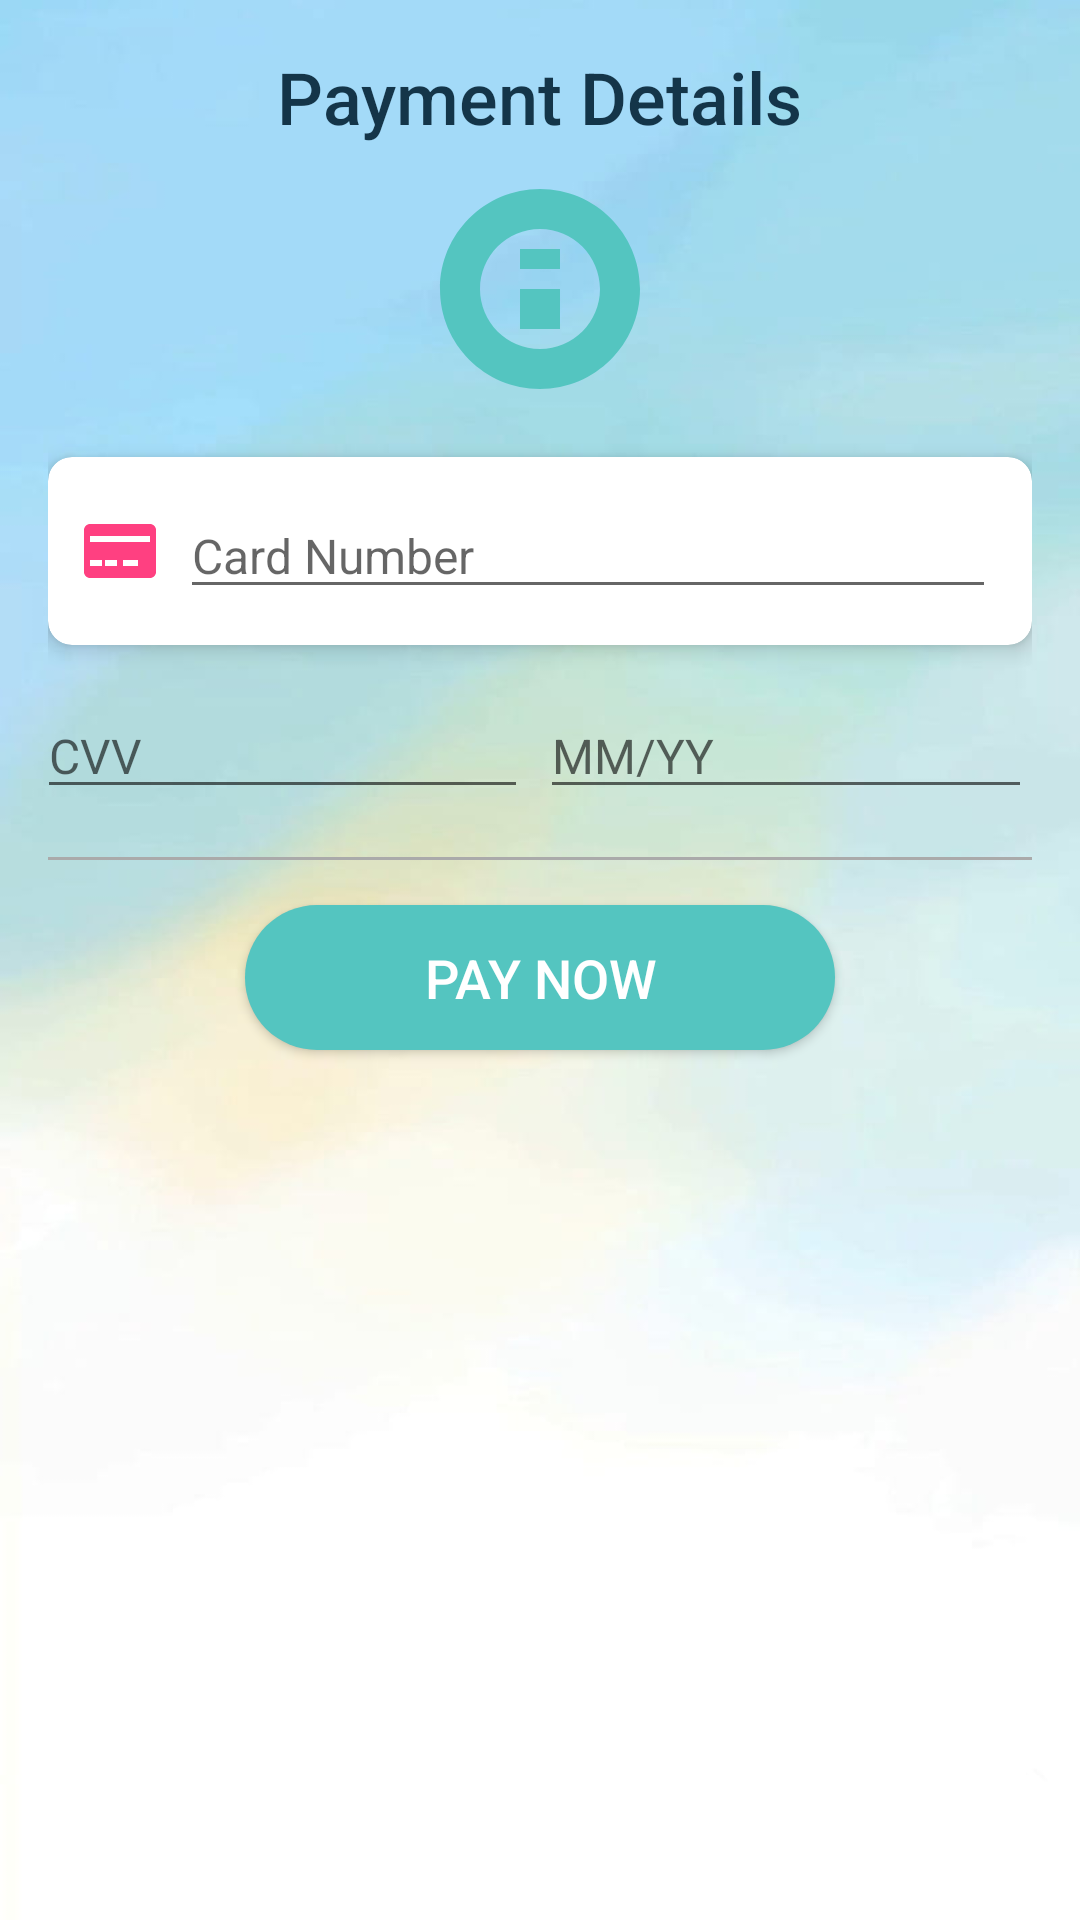

Reconstruct the res/layout file that produces this screen, plus the resources it refers to.
<!-- AndroidManifest.xml: application theme Theme.ZenKart -->
<!-- res/layout/activity_payment.xml -->
<?xml version="1.0" encoding="utf-8"?>
<layout xmlns:tools="http://schemas.android.com/tools"
    xmlns:android="http://schemas.android.com/apk/res/android"
    xmlns:app="http://schemas.android.com/apk/res-auto">

    <androidx.constraintlayout.widget.ConstraintLayout
        android:layout_width="match_parent"
        android:layout_height="match_parent"
        android:padding="16dp"
        android:background="@drawable/ic_bg">

        
        <TextView
            android:id="@+id/paymentTitle"
            android:layout_width="wrap_content"
            android:layout_height="wrap_content"
            android:text="Payment Details"
            android:textSize="24sp"
            android:textColor="@color/colorPrimary"
            android:fontFamily="sans-serif-medium"
            app:layout_constraintTop_toTopOf="parent"
            app:layout_constraintStart_toStartOf="parent"
            app:layout_constraintEnd_toEndOf="parent"
            android:layout_marginBottom="16dp" />

        
        <ImageView
            android:id="@+id/paymentLogo"
            android:layout_width="80dp"
            android:layout_height="80dp"
            android:src="@drawable/ic_payment_logo"
            android:layout_marginTop="8dp"
            app:layout_constraintTop_toBottomOf="@id/paymentTitle"
            app:layout_constraintStart_toStartOf="parent"
            app:layout_constraintEnd_toEndOf="parent" />

        
        <androidx.cardview.widget.CardView
            android:id="@+id/cardNumberCardView"
            android:layout_width="match_parent"
            android:layout_height="wrap_content"
            app:layout_constraintTop_toBottomOf="@id/paymentLogo"
            app:layout_constraintStart_toStartOf="parent"
            app:layout_constraintEnd_toEndOf="parent"
            app:cardCornerRadius="8dp"
            app:cardElevation="4dp"
            android:layout_marginTop="16dp">

            <androidx.constraintlayout.widget.ConstraintLayout
                android:layout_width="match_parent"
                android:layout_height="wrap_content"
                android:padding="12dp">

                <ImageView
                    android:id="@+id/cardIcon"
                    android:layout_width="24dp"
                    android:layout_height="24dp"
                    android:src="@drawable/ic_credit_card"
                    app:layout_constraintTop_toTopOf="parent"
                    app:layout_constraintBottom_toBottomOf="parent"
                    app:layout_constraintStart_toStartOf="parent" />

                <EditText
                    android:id="@+id/cardNumberEditText"
                    android:layout_width="0dp"
                    android:layout_height="wrap_content"
                    android:hint="Card Number"
                    android:inputType="number"
                    android:layout_marginStart="8dp"
                    android:textSize="16sp"
                    app:layout_constraintStart_toEndOf="@id/cardIcon"
                    app:layout_constraintEnd_toEndOf="parent"
                    app:layout_constraintTop_toTopOf="parent"
                    app:layout_constraintBottom_toBottomOf="parent" />

            </androidx.constraintlayout.widget.ConstraintLayout>
        </androidx.cardview.widget.CardView>

        
        <androidx.constraintlayout.widget.ConstraintLayout
            android:id="@+id/cvvExpirationLayout"
            android:layout_width="match_parent"
            android:layout_height="wrap_content"
            android:layout_marginTop="16dp"
            app:layout_constraintTop_toBottomOf="@id/cardNumberCardView"
            app:layout_constraintStart_toStartOf="parent"
            app:layout_constraintEnd_toEndOf="parent">

            <EditText
                android:id="@+id/cvvEditText"
                android:layout_width="0dp"
                android:layout_height="wrap_content"
                android:hint="CVV"
                android:inputType="number"
                android:textSize="16sp"
                android:layout_marginEnd="8dp"
                app:layout_constraintWidth_percent="0.5"
                app:layout_constraintTop_toTopOf="parent"
                app:layout_constraintStart_toStartOf="parent"
                app:layout_constraintEnd_toStartOf="@id/expirationEditText" />

            <EditText
                android:id="@+id/expirationEditText"
                android:layout_width="0dp"
                android:layout_height="wrap_content"
                android:hint="MM/YY"
                android:inputType="date"
                android:textSize="16sp"
                app:layout_constraintWidth_percent="0.5"
                app:layout_constraintTop_toTopOf="parent"
                app:layout_constraintEnd_toEndOf="parent" />

        </androidx.constraintlayout.widget.ConstraintLayout>

        
        <View
            android:layout_width="match_parent"
            android:layout_height="1dp"
            android:background="@android:color/darker_gray"
            app:layout_constraintTop_toBottomOf="@id/cvvExpirationLayout"
            android:layout_marginTop="16dp"/>

        
        <androidx.appcompat.widget.AppCompatButton
            android:id="@+id/payNowButton"
            android:layout_width="0dp"
            android:layout_height="wrap_content"
            android:text="Pay Now"
            android:textSize="18sp"
            android:textColor="@android:color/white"
            android:layout_marginTop="32dp"
            android:backgroundTint="@null"
            app:layout_constraintWidth_percent="0.6"
            app:layout_constraintTop_toBottomOf="@id/cvvExpirationLayout"
            app:layout_constraintStart_toStartOf="parent"
            app:layout_constraintEnd_toEndOf="parent"
            android:padding="12dp"
            android:background="@drawable/rounded_button_background" />

    </androidx.constraintlayout.widget.ConstraintLayout>
</layout>
<!-- resources referenced by this layout -->
<resources>
  <color name="colorPrimary">#143549</color>
  <!-- drawable ic_bg: jpg bitmap (drawable, 17900 bytes) -->
  <!-- drawable ic_credit_card (drawable) -->
  <vector xmlns:android="http://schemas.android.com/apk/res/android"
      android:width="24dp"
      android:height="24dp"
      android:viewportWidth="24"
      android:viewportHeight="24">
  
      
      <path
          android:fillColor="#FF4081"
          android:pathData="M2,3h20c1.1,0 2,0.9 2,2v14c0,1.1 -0.9,2 -2,2H2c-1.1,0 -2,-0.9 -2,-2V5c0,-1.1 0.9,-2 2,-2zM22,7H2v2h20V7zM2,17h4v-2H2v2zm5,0h4v-2H7v2zm6,0h5v-2h-5v2z" />
  
  </vector>
  <!-- drawable ic_payment_logo (drawable) -->
  <?xml version="1.0" encoding="utf-8"?>
  <vector xmlns:android="http://schemas.android.com/apk/res/android"
      android:width="80dp"
      android:height="80dp"
      android:viewportWidth="24"
      android:viewportHeight="24">
      <path
          android:fillColor="@color/colorAccent"
          android:pathData="M12,2C6.48,2 2,6.48 2,12s4.48,10 10,10 10,-4.48 10,-10S17.52,2 12,2zM12,18c-3.31,0 -6,-2.69 -6,-6s2.69,-6 6,-6 6,2.69 6,6S15.31,18 12,18zM10,8h4v2h-4V8zM10,12h4v4h-4v-4z"/>
  </vector>
  <!-- drawable rounded_button_background (drawable) -->
  <shape xmlns:android="http://schemas.android.com/apk/res/android">
      <solid android:color="@color/colorAccent"/>
      <corners android:radius="24dp"/>
      <padding android:left="16dp" android:top="10dp" android:right="16dp" android:bottom="10dp"/>
      <shadow android:radius="8dp" android:color="#80000000"/>
  </shape>
  <style name="Theme.ZenKart" parent="Theme.MaterialComponents.DayNight.NoActionBar">
          
          <item name="colorPrimary">@color/purple_500</item>
          <item name="colorPrimaryVariant">@color/purple_700</item>
          <item name="colorOnPrimary">@color/white</item>
          
          <item name="colorSecondary">@color/teal_200</item>
          <item name="colorSecondaryVariant">@color/teal_700</item>
          <item name="colorOnSecondary">@color/black</item>
          
          <item name="android:statusBarColor">?attr/colorPrimaryVariant</item>
          
      </style>
  <color name="colorAccent">#54C5C0</color>
  <color name="purple_500">#FF6200EE</color>
  <color name="purple_700">#FF3700B3</color>
  <color name="white">#FFFFFFFF</color>
  <color name="teal_200">#FF03DAC5</color>
  <color name="teal_700">#FF018786</color>
  <color name="black">#FF000000</color>
</resources>
